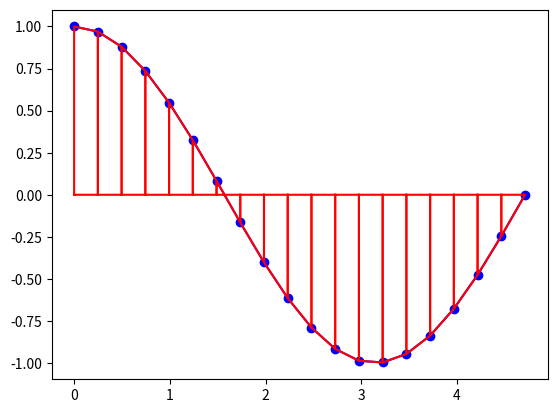

Recreate this plot in Python.
import numpy as np
import matplotlib.pyplot as plt
import time

def compute_integrale_trapeze(x, y, nbi):

    integrale = 0.
    for i in range(nbi):
        trap = (x[i+1]-x[i])/2 * (y[i]+y[i+1])
        integrale = integrale + trap
                
    return integrale

def plot_integrale(x, y, nbi):
    for i in range(nbi):
        # dessin du rectangle
        x_trap = [x[i], x[i], x[i+1], x[i+1], x[i]] # abscisses des sommets
        y_trap = [0   , y[i], y[i+1],      0,        0   ] # ordonnees des sommets
        plt.plot(x_trap, y_trap,"r")
    
    return 0

t0=time.time()  
xmin = 0
xmax = 3*np.pi/2
nbx = 20
nbi = nbx - 1 # nombre d'intervalles

x = np.linspace(xmin, xmax, nbx)
y = np.cos(x)
plt.plot(x,y,"bo-")


integrale = compute_integrale_trapeze(x, y, nbi)
t1=time.time() 

plot_integrale(x, y, nbi)   
    
print("integrale =", integrale)
print("Time spent is",t1 - t0)
plt.show()
